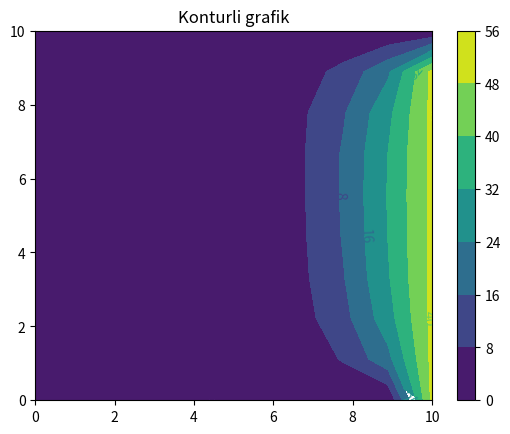

Generate this figure with matplotlib:
import numpy as np
import matplotlib.pyplot as plt
import math
T1 = [[0.0 for j in range(10)] for i in range(10)]
T2 = [[0.0 for j in range(10)] for i in range(10)]
input()
for i in range(10):
    T1[i][9]=50
for J in range(10):
    T1[9][J]=0
    
# massivni chiqarish
for i in range(10):
    for j in range(10):
        print(f"{T1[i][j]:5.2f}", end=" ")
    print()
input()
for k in range(5):
    T2=T1
    for J in range(1,9):
        for I in range(1, 9):
            T2[I][J]=T1[I][J]+0.25*(T1[I][J+1]+T1[I][J-1]+T1[I-1][J]+T1[I+1][J]-4*T1[I][J])
for i in range(10):
    for j in range(10):
        print(f"{T2[i][j]:5.2f}", end=" ")
    print()
x = np.linspace(0, 10, 10)
y = np.linspace(0, 10, 10)
X, Y = np.meshgrid(x, y)
contour = plt.contourf(X, Y, T2, cmap='viridis') # 
plt.clabel(contour, inline=True, fontsize=10) # 
plt.colorbar(contour) # 
plt.title("Konturli grafik")
plt.show()

#input()    
